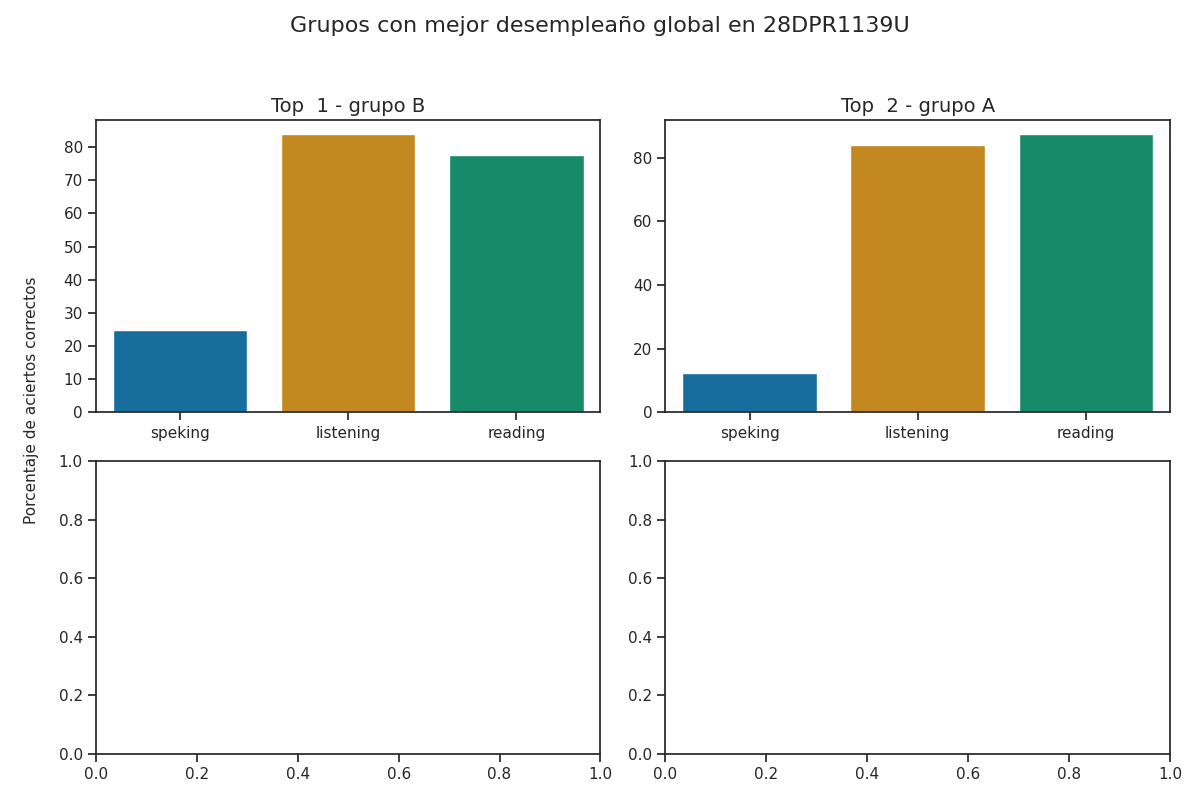

The table this chart was drawn from, first rows:
group, correct_answers_listening, correct_answers_reading_writing, correct_answers_speaking_part_1, correct_answers_speaking_part_2, correct_answers_speaking, reviewer_answers_listening, reviewer_answers_reading_writing, reviewer_answers_speaking_part_1, reviewer_answers_speaking_part_2, qualification_speaking_part_1, qualification_speaking_part_2, qualification_speaking, qualification_listening, qualification_reading, percentage_correct_listening, percentage_correct_reading_writing, percentage_correct_speaking_part_1, percentage_correct_speaking_part_2, percentage_correct_speaking, percentage_correct, Top
B, 21, 31, 2, 2, 2, 21, 29, 2, 2, 1, 1, 1, 5, 4, 84.0, 77.5, 25.0, 25.0, 25.0, 62.17, 1
A, 21, 35, 1, 1, 1, 22, 33, 2, 2, 1, 1, 1, 5, 5, 84.0, 87.5, 12.5, 12.5, 12.5, 61.33, 2
